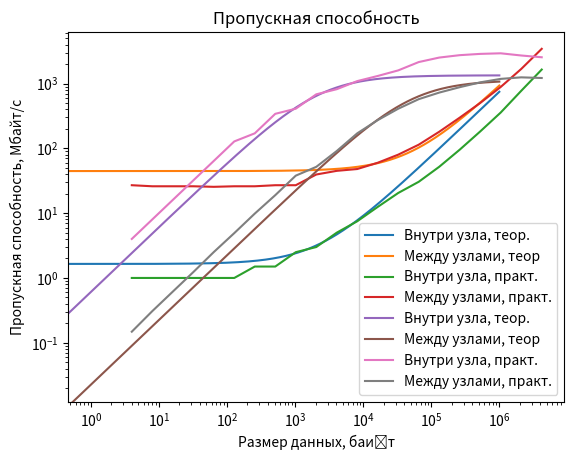

Source code (Python):
import numpy as np
from matplotlib import pyplot as plt

BYTES_IN_INT = 4

times_one_node = np.array([319.440000, 335.220000, 326.950000, 317.610000, 318.910000, 354.930000])
n_one_node = 2e8
times_two_node = np.array([92.270000, 93.760000, 94.030000, 93.960000, 83.440000, 82.840000, 84.110000])
n_two_node = 2e6

t_1e4x1e6_one_node = np.array([48.610000, 49.330000, 75.040000, 68.620000, 56.740000])
t_1e4x1e6_two_node = np.array([66.840000, 71.990000, 68.290000, 66.070000, 68.340000])
n_1e4x1e6 = 2e4
x_1e6 = 1e6 * BYTES_IN_INT
t_100x1e8_one_node = np.array([58.270000, 63.400000, 72.450000, 65.620000, 43.380000, 65.040000, 65.220000, 44.120000])
t_100x1e8_two_node = np.array([69.040000, 76.800000, 67.690000, 73.840000, 67.600000])
n_100x1e8 = 200
x_1e8 = 1e8 * BYTES_IN_INT

t_pract_one_node = np.array(
    [0.020000, 0.020000, 0.020000, 0.020000, 0.020000, 0.020000, 0.030000, 0.030000, 0.050000, 0.060000, 0.100000,
     0.150000, 0.250000, 0.410000, 0.610000, 1.040000, 1.910000, 3.650000, 7.150000, 15.460000, 32.920000])
n_pract_one_node = 2e4
y_pract_one_node = t_pract_one_node / n_pract_one_node
x_pract = np.array([2 ** i for i in range(0, 21)]) * BYTES_IN_INT

t_pract_two_nodes = np.array(
    [0.540000, 0.520000, 0.520000, 0.520000, 0.510000, 0.520000, 0.520000, 0.540000, 0.540000, 0.790000, 0.900000,
     0.960000, 1.200000, 1.600000, 2.280000, 3.610000, 5.960000, 10.040000, 17.750000, 33.610000, 68.790000])
n_pract_two_nodes = 2e4
y_pract_two_nodes = t_pract_two_nodes / n_pract_one_node

latency_time_one_node = times_one_node.mean() / n_one_node
latency_time_two_node = times_two_node.mean() / n_two_node
y_1e6_one_node = t_1e4x1e6_one_node.mean() / n_1e4x1e6
y_1e8_one_node = t_100x1e8_one_node.mean() / n_100x1e8
k_one_node = (y_1e8_one_node - y_1e6_one_node) / (x_1e8 - x_1e6)
y_1e6_two_node = t_1e4x1e6_two_node.mean() / n_1e4x1e6
y_1e8_two_node = t_100x1e8_two_node.mean() / n_100x1e8
k_two_node = (y_1e8_two_node - y_1e6_two_node) / (x_1e8 - x_1e6)
print(1 / k_one_node, 1 / k_two_node)
print(latency_time_one_node, latency_time_two_node)
h_x = 1
x_end = 1e6
x_teor = np.arange(0, x_end + h_x / 2, h_x)
y_teor_one_node = k_one_node * x_teor + latency_time_one_node
y_teor_two_nodes = k_two_node * x_teor + latency_time_two_node


def transfer_time():
    yscale = 1e6
    plt.plot(x_teor, y_teor_one_node * yscale, label='Внутри узла, теор.')
    plt.plot(x_teor, y_teor_two_nodes * yscale, label='Между узлами, теор')
    plt.plot(x_pract, y_pract_one_node * yscale, label='Внутри узла, практ.')
    plt.plot(x_pract, y_pract_two_nodes * yscale, label='Между узлами, практ.')
    plt.legend()
    plt.grid()
    plt.title('Время передачи данных')
    plt.ylabel('Время передачи, мкс')
    plt.xlabel('Размер данных, байт')
    plt.yscale('log')
    plt.xscale('log')
    plt.show()


def bandwight():
    yscale = 1e-6
    plt.plot(x_teor, x_teor / y_teor_one_node * yscale, label='Внутри узла, теор.')
    plt.plot(x_teor, x_teor / y_teor_two_nodes * yscale, label='Между узлами, теор')
    plt.plot(x_pract, x_pract / y_pract_one_node * yscale, label='Внутри узла, практ.')
    plt.plot(x_pract, x_pract / y_pract_two_nodes * yscale, label='Между узлами, практ.')
    plt.legend()
    plt.grid()
    plt.title('Пропускная способность')
    plt.ylabel('Пропускная способность, Мбайт/с')
    plt.xlabel('Размер данных, байт')
    plt.yscale('log')
    plt.xscale('log')
    plt.show()

transfer_time()
bandwight()
